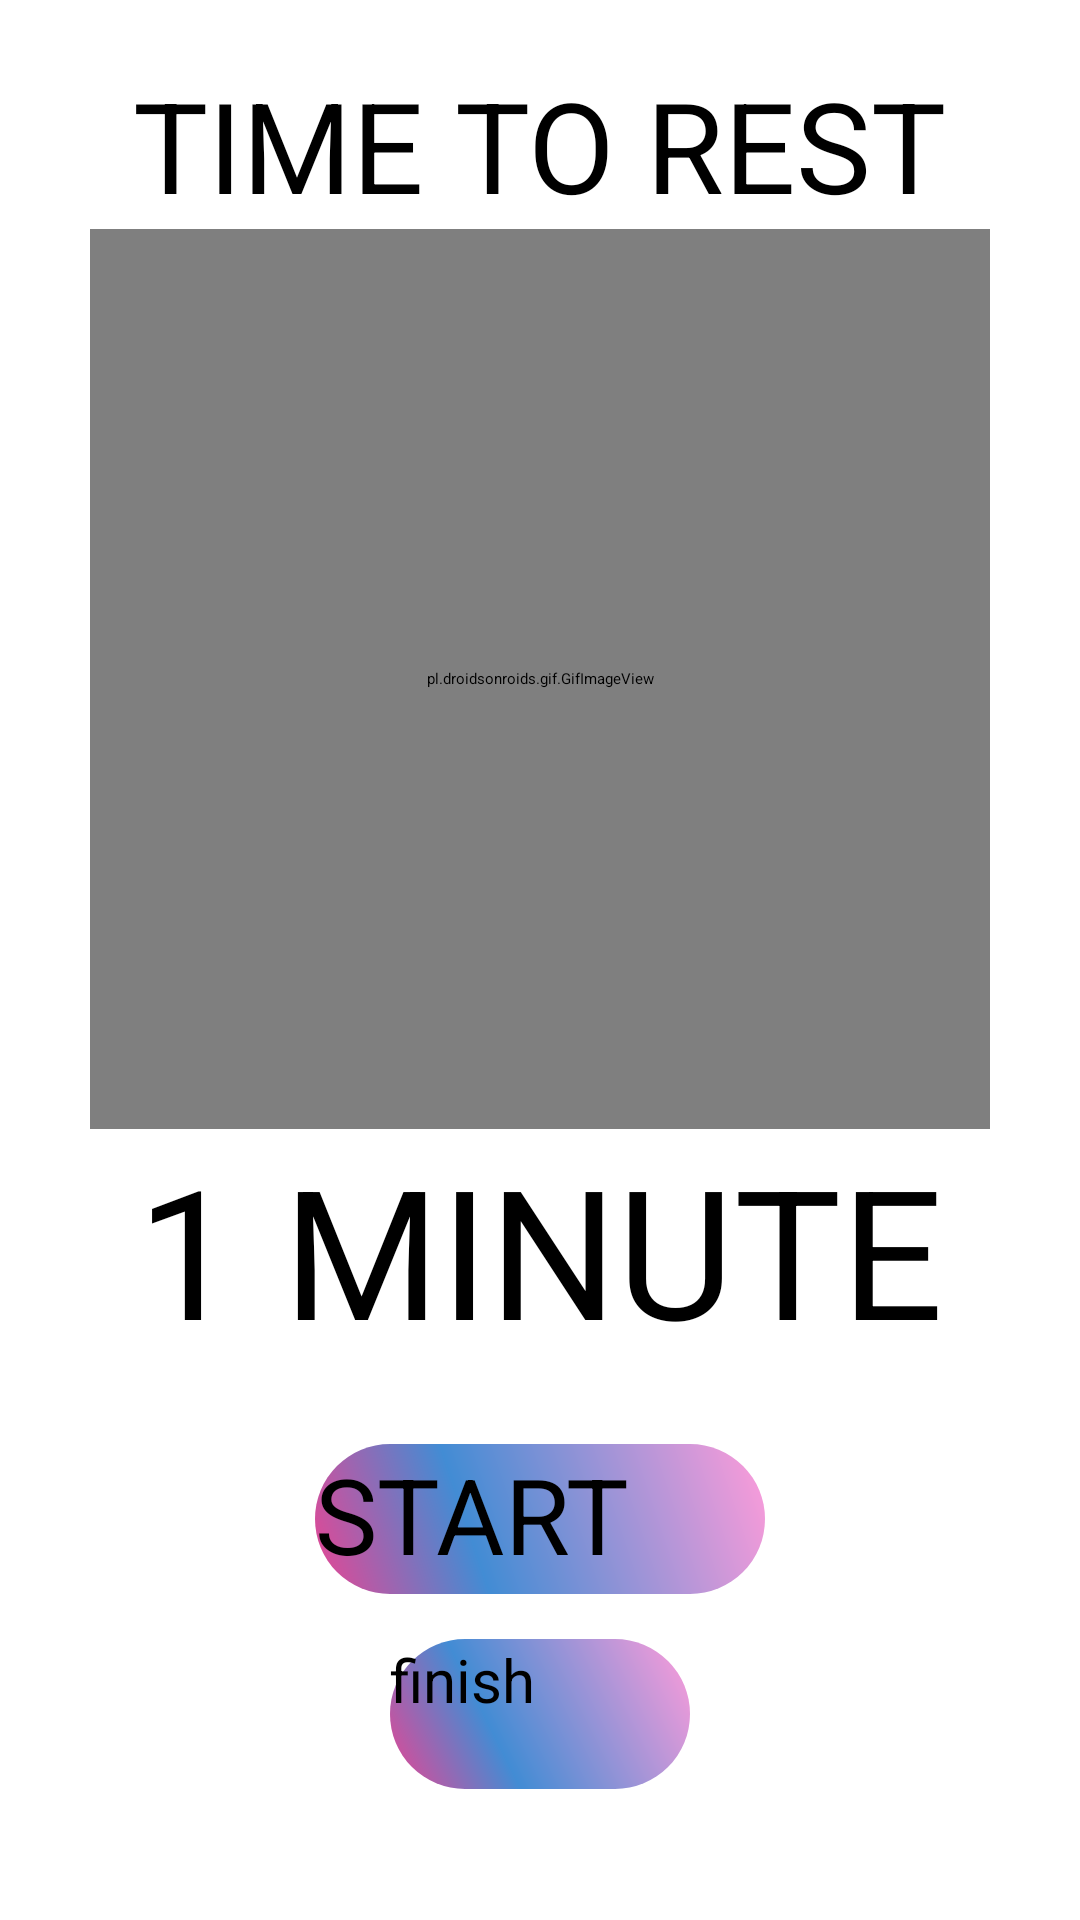

Android layout source for this screen:
<!-- AndroidManifest.xml: application theme Theme.FitnessApp -->
<!-- res/layout/activity_workout_rest.xml -->
<?xml version="1.0" encoding="utf-8"?>
<LinearLayout xmlns:android="http://schemas.android.com/apk/res/android"
    xmlns:app="http://schemas.android.com/apk/res-auto"
    xmlns:tools="http://schemas.android.com/tools"
    android:layout_width="fill_parent"
    android:layout_height="fill_parent"
    android:orientation="vertical"
    tools:context=".WorkoutRest"
    >



    <TextView
        android:layout_width="wrap_content"
        android:layout_height="wrap_content"
        android:text="TIME TO REST"
        android:textSize="42dp"
        android:textAllCaps="true"
        android:textColor="@color/black"
        android:layout_marginTop="20dp"
        android:layout_gravity="center"
        app:layout_constraintBottom_toBottomOf="parent"
        app:layout_constraintEnd_toEndOf="parent"
        app:layout_constraintHorizontal_bias="0.483"
        app:layout_constraintStart_toStartOf="parent"
        app:layout_constraintTop_toTopOf="parent"
        app:layout_constraintVertical_bias="0.41" />

    <pl.droidsonroids.gif.GifImageView
        android:layout_width="300dp"
        android:layout_height="300dp"
        android:src="@drawable/restgif"
        android:layout_gravity="center" />

    <TextView
        android:layout_width="wrap_content"
        android:layout_height="wrap_content"
        android:text="1 MINUTE"
        android:id="@+id/txttime"
        android:textSize="60dp"
        android:layout_gravity="center"/>


    <Button
        android:id="@+id/startbutton"
        android:layout_width="150dp"
        android:layout_height="50dp"
        android:layout_gravity="center"
        android:text="START"
        android:textSize="35dp"
        android:background="@drawable/donebtn"
        android:layout_marginTop="25dp"
        app:layout_constraintBottom_toBottomOf="parent"
        app:layout_constraintEnd_toEndOf="parent"
        app:layout_constraintHorizontal_bias="0.498"
        app:layout_constraintStart_toStartOf="parent"
        app:layout_constraintTop_toTopOf="parent"
        app:layout_constraintVertical_bias="0.619" />

    <Button
        android:id="@+id/finishbutton"
        android:layout_width="100dp"
        android:layout_height="50dp"
        android:layout_gravity="center"
        android:text="finish"
        android:textSize="20dp"
        android:background="@drawable/donebtn"
        android:layout_marginTop="15dp"
        app:layout_constraintBottom_toBottomOf="parent"
        app:layout_constraintEnd_toEndOf="parent"
        app:layout_constraintHorizontal_bias="0.498"
        app:layout_constraintStart_toStartOf="parent"
        app:layout_constraintTop_toTopOf="parent"
        app:layout_constraintVertical_bias="0.619" />
</LinearLayout>
<!-- resources referenced by this layout -->
<resources>
  <color name="black">#FF000000</color>
  <!-- drawable donebtn (drawable) -->
  <?xml version="1.0" encoding="utf-8"?>
  <shape xmlns:android="http://schemas.android.com/apk/res/android"
      android:shape="rectangle">
  
  
      <corners android:radius="50dp"/>
      <gradient
  
  
          android:angle="45"
          android:centerColor="#428CD4"
          android:centerX="35%"
          android:endColor="#FF9CDA"
          android:startColor="#EA4492"
          android:type="linear"/>
  
  
  
      <padding
          android:bottom="0dp"
          android:left="0dp"
          android:right="0dp"
          android:top="0dp"
          />
  
      <size
          android:width="100dp"
          android:height="25dp"
  
          />
  
  
  </shape>
</resources>
